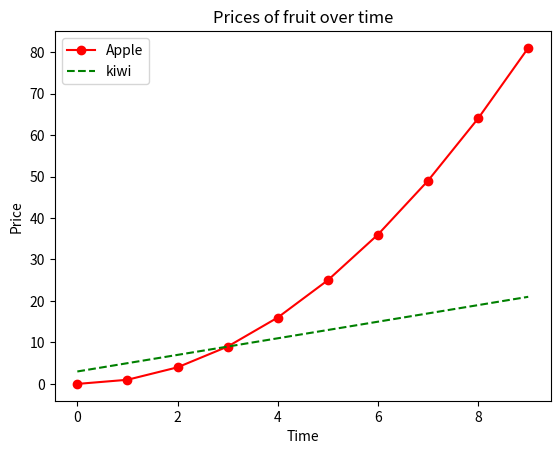

The script that saved this image:

import matplotlib.pyplot as plt
import numpy as np
x = np.arange(10)
y1 = x**2
y2 = 2*x + 3
print(x)
print(y1)
print(y2)
plt.plot(x,y1,color='red',label="Apple",marker='o')

plt.plot(x,y2,color='green',label="kiwi",linestyle='dashed')
plt.xlabel("Time")
plt.ylabel("Price")
plt.title("Prices of fruit over time")
plt.legend()
plt.show()